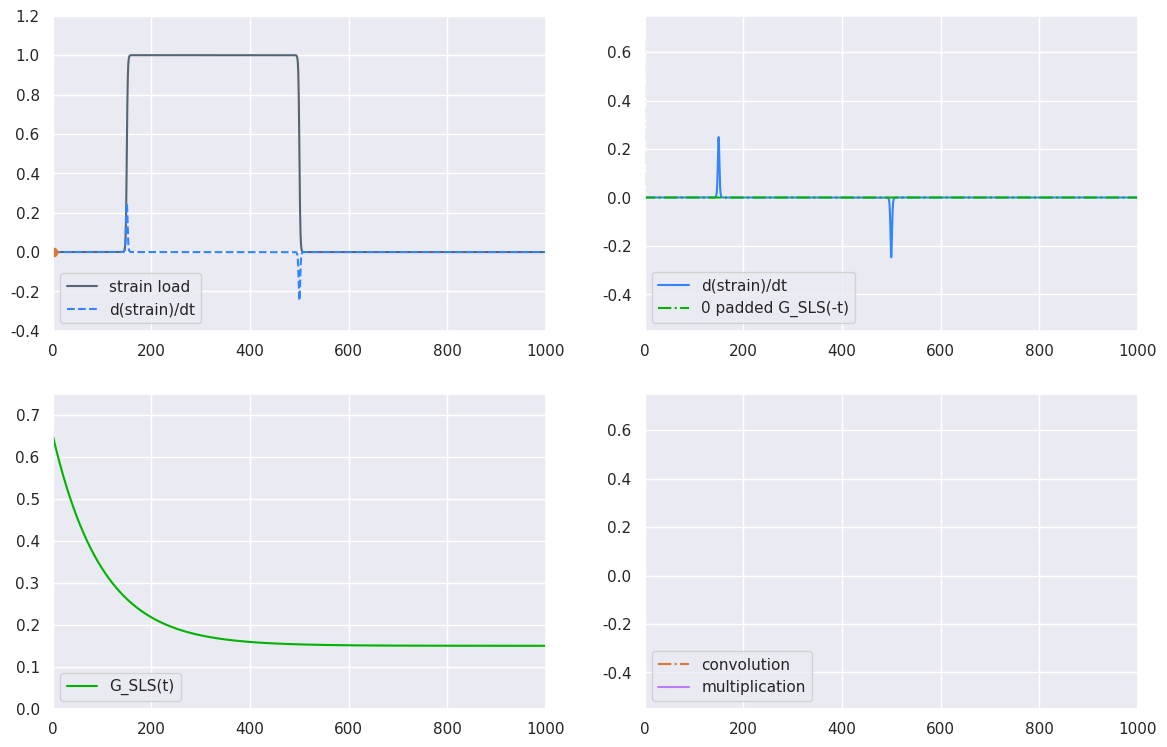

This chart was generated by the following Python code:
#! /usr/bin/env python3

import numpy as np
import matplotlib.pyplot as plt
import matplotlib.animation as anim
import seaborn as sns

sns.set(rc={"figure.figsize": (14, 9)})
sns.set_style("darkgrid")

def sigmoid(t):
  t_trans = 10.0
  k = 10.0/t_trans
  return np.reciprocal(1 + np.exp(-k*t))

def sigmoid_grad(t, t_on):
  fx = sigmoid(t - t_on)
  return fx*(1 - fx)

def SLS(t, g0, g1, tau):
  return g0 + g1*np.exp(-t/tau)

############
# data get #
############

# change resolution to change apparent speed of animation
#~ t = np.linspace(0.0, 1000.0, 4000)
t = np.linspace(0.0, 1000.0, 2000)
#~ t = np.linspace(0.0, 1000.0, 1000)

length = len(t)

sls_t = SLS(t, 0.15, 0.5, 100.0)
sls_t_padded = np.pad(sls_t, (len(sls_t), len(sls_t)), 'constant', constant_values=(0, 0))
sls_t_padded = np.flipud(sls_t_padded) # we want convolution NOT correlation!

e = sigmoid(t - 150.0) - sigmoid(t - 500.0)
de_dt = sigmoid_grad(t, 150.0) - sigmoid_grad(t, 500.0)

convolved = np.multiply(np.convolve(sls_t, de_dt, mode='full')[0:len(t)], np.gradient(t))

############
# plotting #
############

# global set up
grepeat = True

fig, axarr = plt.subplots(2, 2)

# axarr[0,0] set up
e_line, = axarr[0,0].plot(t, e, "-", label="strain load", color="#566573")
de_line00, = axarr[0,0].plot(t, de_dt, "--", label="d(strain)/dt", color="#3385ff")
dotfollow_line, = axarr[0,0].plot(t[0], e[0], "o", color="#dc7633")

axarr[0,0].legend(loc='lower left')

axarr[0,0].set_xlim(0, 1000)
axarr[0,0].set_ylim(-0.4, 1.2)

lines00 = (e_line, de_line00, dotfollow_line)

def init00():

  lines00[0].set_data(t, e)
  lines00[1].set_data(t, de_dt)

  return lines00

def animate00(i):

  lines00[2].set_data(t[i], e[i])

  return lines00

ani00 = anim.FuncAnimation(fig, animate00, np.arange(1, length-1), interval=1, init_func=init00, blit=True, repeat=grepeat)

# axarr[1,0] set up
axarr[1,0].plot(t, sls_t, label="G_SLS(t)", color="#00b300")
axarr[1,0].legend(loc='lower left')

axarr[1,0].set_xlim(0, 1000)
axarr[1,0].set_ylim(0.0, 0.75)

# axarr[0,1] set up
axarr[0,1].set_xlim(0, 1000)
axarr[0,1].set_ylim(-0.55, 0.75)

de_line, = axarr[0,1].plot(t, de_dt, label="d(strain)/dt", color="#3385ff")
sls_line, = axarr[0,1].plot(t, sls_t_padded[(2*length - 1):(3*length - 1)], '-.', label="0 padded G_SLS(-t)", color="#00b300")

lines01 = (de_line, sls_line)

def init01():
  lines01[0].set_data(t, de_dt)
  return lines01

def animate01(i):
  lines01[1].set_ydata(sls_t_padded[(2*length - i):(3*length - i)])
  return lines01

axarr[0,1].legend(loc='lower left')
ani01 = anim.FuncAnimation(fig, animate01, np.arange(1, length-1), interval=1, init_func=init01, blit=True, repeat=grepeat)

# axarr[1,1] set up
axarr[1,1].set_xlim(0, 1000)
axarr[1,1].set_ylim(-0.55, 0.75)

multiplied_scaling = 2.0

convolved_line, = axarr[1,1].plot(t[0], convolved[0], "-.", label="convolution", color="#dc7633")
multiplied_line, = axarr[1,1].plot(t[0], multiplied_scaling*np.multiply(de_dt, sls_t_padded[(2*length - 1):(3*length - 1)])[0], "-", label="multiplication", color="#a64dff", alpha=0.7)

lines11 = (convolved_line, multiplied_line)

def init11():
  return lines11

def animate11(i):
  lines11[0].set_data(t[0:i], convolved[0:i])
  #~ lines11[1].set_data(t[0:i], multiplied_scaling*np.multiply(de_dt, sls_t_padded[(2*length - i):(3*length - i)])[0:i])
  lines11[1].set_data(t, multiplied_scaling*np.multiply(de_dt, sls_t_padded[(2*length - i):(3*length - i)]))
  return lines11

axarr[1,1].legend(loc='lower left')
ani11 = anim.FuncAnimation(fig, animate11, np.arange(1, length-1), interval=1, init_func=init11, blit=True, repeat=grepeat)

plt.show()
